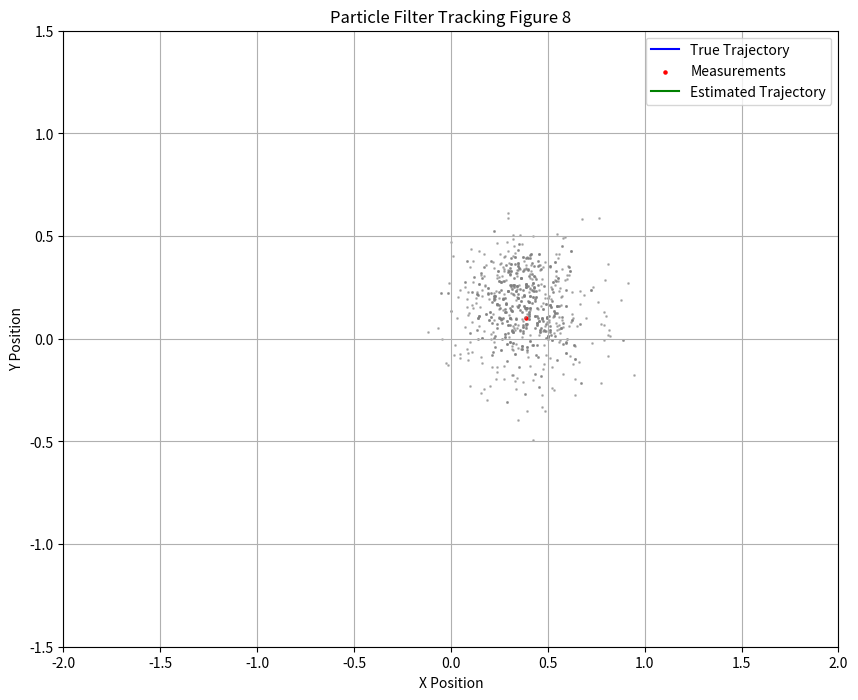

Python code for this plot:
import numpy as np
import matplotlib.pyplot as plt
import matplotlib.animation as animation
import random

def figure_eight(t):
    x = np.sin(t)
    y = np.sin(t) * np.cos(t)
    return np.array([x, y])

def motion_model(particles, dt):
    particles[:, 0] += particles[:, 2] * dt + np.random.normal(0, 0.1, particles.shape[0])  # x position
    particles[:, 1] += particles[:, 3] * dt + np.random.normal(0, 0.1, particles.shape[0])  # y position
    particles[:, 2] += np.random.normal(0, 0.05, particles.shape[0]) # x velocity
    particles[:, 3] += np.random.normal(0, 0.05, particles.shape[0]) # y velocity
    return particles

def measurement_model(particle, measurement):
    distance = np.linalg.norm(particle[:2] - measurement)
    return np.exp(-distance**2 / 0.1) # Gaussian chance

def particle_filter(particles, weights, measurement, dt):
    particles = motion_model(particles, dt)
    weights = np.array([measurement_model(p, measurement) for p in particles])
    weights /= np.sum(weights)  # Normalize the weights

    # Resampling but w/ a simple resampling wheel
    N = len(particles)
    indices = np.random.choice(N, size=N, p=weights)
    particles = particles[indices]
    weights = np.ones(N) / N # reset weights after resampling. something your mother wished she could do
    return particles, weights

# parameters for the stuff
num_particles = 1000
dt = 0.1
total_time = 200
time_steps = int(total_time / dt)

# Initialize particles n weights n shit
particles = np.zeros((num_particles, 4)) # [x, y, vx, vy]
particles[:, 0] = np.random.uniform(-1.5, 1.5, num_particles)
particles[:, 1] = np.random.uniform(-1.5, 1.5, num_particles)
particles[:, 2] = np.random.uniform(-0.5, 0.5, num_particles)
particles[:, 3] = np.random.uniform(-0.5, 0.5, num_particles)

weights = np.ones(num_particles) / num_particles

# generate my balls
true_trajectory = [figure_eight(t * dt) for t in range(time_steps)]
measurements = [point + np.random.normal(0, 0.2, 2) for point in true_trajectory] # Add noise to measurements

# plotting
fig, ax = plt.subplots(figsize=(10, 8))
ax.set_xlim(-2, 2)
ax.set_ylim(-1.5, 1.5)
true_line, = ax.plot([], [], label="True Trajectory", color="blue")
meas_scatter = ax.scatter([], [], label="Measurements", color="red", s=5)
est_line, = ax.plot([], [], label="Estimated Trajectory", color="green")
particle_scatter = ax.scatter(particles[:, 0], particles[:, 1], s=1, color="gray", alpha=0.5)
ax.legend()
ax.set_title("Particle Filter Tracking Figure 8")
ax.set_xlabel("X Position")
ax.set_ylabel("Y Position")
ax.grid(True)

def animate(i):
    global particles, weights
    measurement = measurements[i]
    particles, weights = particle_filter(particles, weights, measurement, dt)
    estimated_position = np.average(particles[:, :2], axis=0, weights=weights)

    true_line.set_data([p[0] for p in true_trajectory[:i+1]], [p[1] for p in true_trajectory[:i+1]])
    meas_scatter.set_offsets(measurements[:i+1])
    est_line.set_data([estimated_position[0]],[estimated_position[1]])
    particle_scatter.set_offsets(particles[:, :2])
    return true_line, meas_scatter, est_line, particle_scatter,

ani = animation.FuncAnimation(fig, animate, frames=time_steps, interval=50, blit=True)
plt.show()
